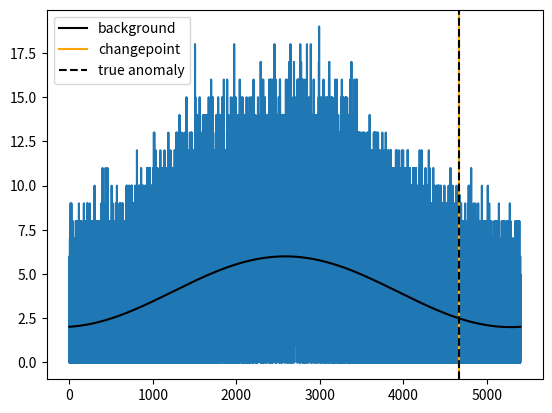

This chart was generated by the following Python code:
from math import log, sqrt, inf


class Curve:
    def __init__(self, a: float, b: int, t: int, m: float):
        self.a = a  # counts
        self.b = b  # background
        self.t = t  # age
        self.m = m

    def __repr__(self):
        return "({}, {:.2f}, {})".format(
            self.a,
            self.b,
            self.t,
        )

    def ymax(self, acc):
        a = acc.a - self.a
        b = acc.b - self.b
        assert a > b > 0
        return a * log(a / b) - (a - b)

    def dominate(self, q, acc):
        """if dominates q, returns +1"""
        area = (acc.a - self.a) * (acc.b - q.b) - (acc.a - q.a) * (acc.b - self.b)
        if area > 0:
            return +1
        return -1


class Focus:
    def __init__(self, threshold_std, mu_min=1.0):
        assert mu_min >= 1
        assert threshold_std > 0

        self.ab_crit = 1 if mu_min == 1 else (mu_min - 1) / log(mu_min)
        self.threshold_llr = threshold_std**2 / 2  # loglikelihood-ratio threshold
        self.global_max = None
        self.time_offset = None
        self.curve_list = []
        self.curve_list.append(Curve(inf, 0.0, 0, 0.0))
        self.curve_list.append(Curve(0, 0.0, 0, 0.0))

    def __call__(self, xs, bs):
        assert len(xs) > 1

        self.global_max = 0.0
        self.time_offset = 0
        for t, (x_t, b_t) in enumerate(zip(xs, bs)):
            self.update(x_t, b_t)
            if self.global_max > self.threshold_llr:
                return sqrt(2 * self.global_max), -self.time_offset + t + 1, t
        return 0.0, len(xs) + 1, len(xs)

    def update(self, x, b):
        p = self.curve_list.pop(-1)
        acc = Curve(p.a + x, p.b + b, p.t + 1, p.m)
        while p.dominate(self.curve_list[-1], acc) <= 0:
            p = self.curve_list.pop(-1)

        if (acc.a - p.a) > self.ab_crit * (acc.b - p.b):
            acc.m = p.m + p.ymax(acc)
            self.maximize(p, acc)
            self.curve_list.append(p)
            self.curve_list.append(acc)
        else:
            self.curve_list = self.curve_list[:1]
            self.curve_list.append(Curve(0, 0.0, 0, 0.0))
        return

    def maximize(self, p, acc):
        m = acc.m - p.m
        i = len(self.curve_list)
        while m + p.m >= self.threshold_llr:
            if m >= self.threshold_llr:
                self.global_max = m
                self.time_offset = acc.t - p.t
                break
            i -= 1
            p = self.curve_list[i]
            m = p.ymax(acc)
        return


if __name__ == "__main__":
    from math import pi

    import numpy as np
    import scipy.stats as stats
    import matplotlib.pyplot as plt

    print("generating data")
    samples_per_second = 64
    num_samples = 90 * 60 * samples_per_second
    ts = np.linspace(0, 1, num_samples + 1)[:-1] * 90 * 60  # seconds
    true_background = 4 + 2 * np.sin(
        2 * pi * np.linspace(0, 1, num_samples) + 2 * pi * stats.uniform().rvs(1)
    )
    anomaly_duration = int(stats.uniform().rvs(1) * 10 * 64) + 1
    anomaly_start = int(stats.uniform().rvs(1) * (num_samples - anomaly_duration))
    print("simulated anomaly starts at {}".format(anomaly_start))
    background_counts = stats.poisson(mu=true_background).rvs(size=num_samples)
    anomaly_counts = (
        1.0
        * true_background
        * np.concatenate(
            (
                np.zeros(anomaly_start),
                np.ones(anomaly_duration),
                np.zeros(num_samples - anomaly_start - anomaly_duration),
            )
        )
    )
    counts = background_counts + anomaly_counts

    print("running focus")
    f = Focus(threshold_std=5.5, mu_min=1.1)
    s, cp, st = f(counts, true_background)
    print("sign {:.2f}, change {}, stop {}.".format(s, cp, st))

    plt.step(ts, counts)
    plt.plot(ts, true_background, color="black", label="background")
    plt.axvline(ts[cp], color="orange", label="changepoint")
    plt.axvline(
        ts[anomaly_start], color="black", linestyle="dashed", label="true anomaly"
    )
    plt.legend()
    plt.show()
